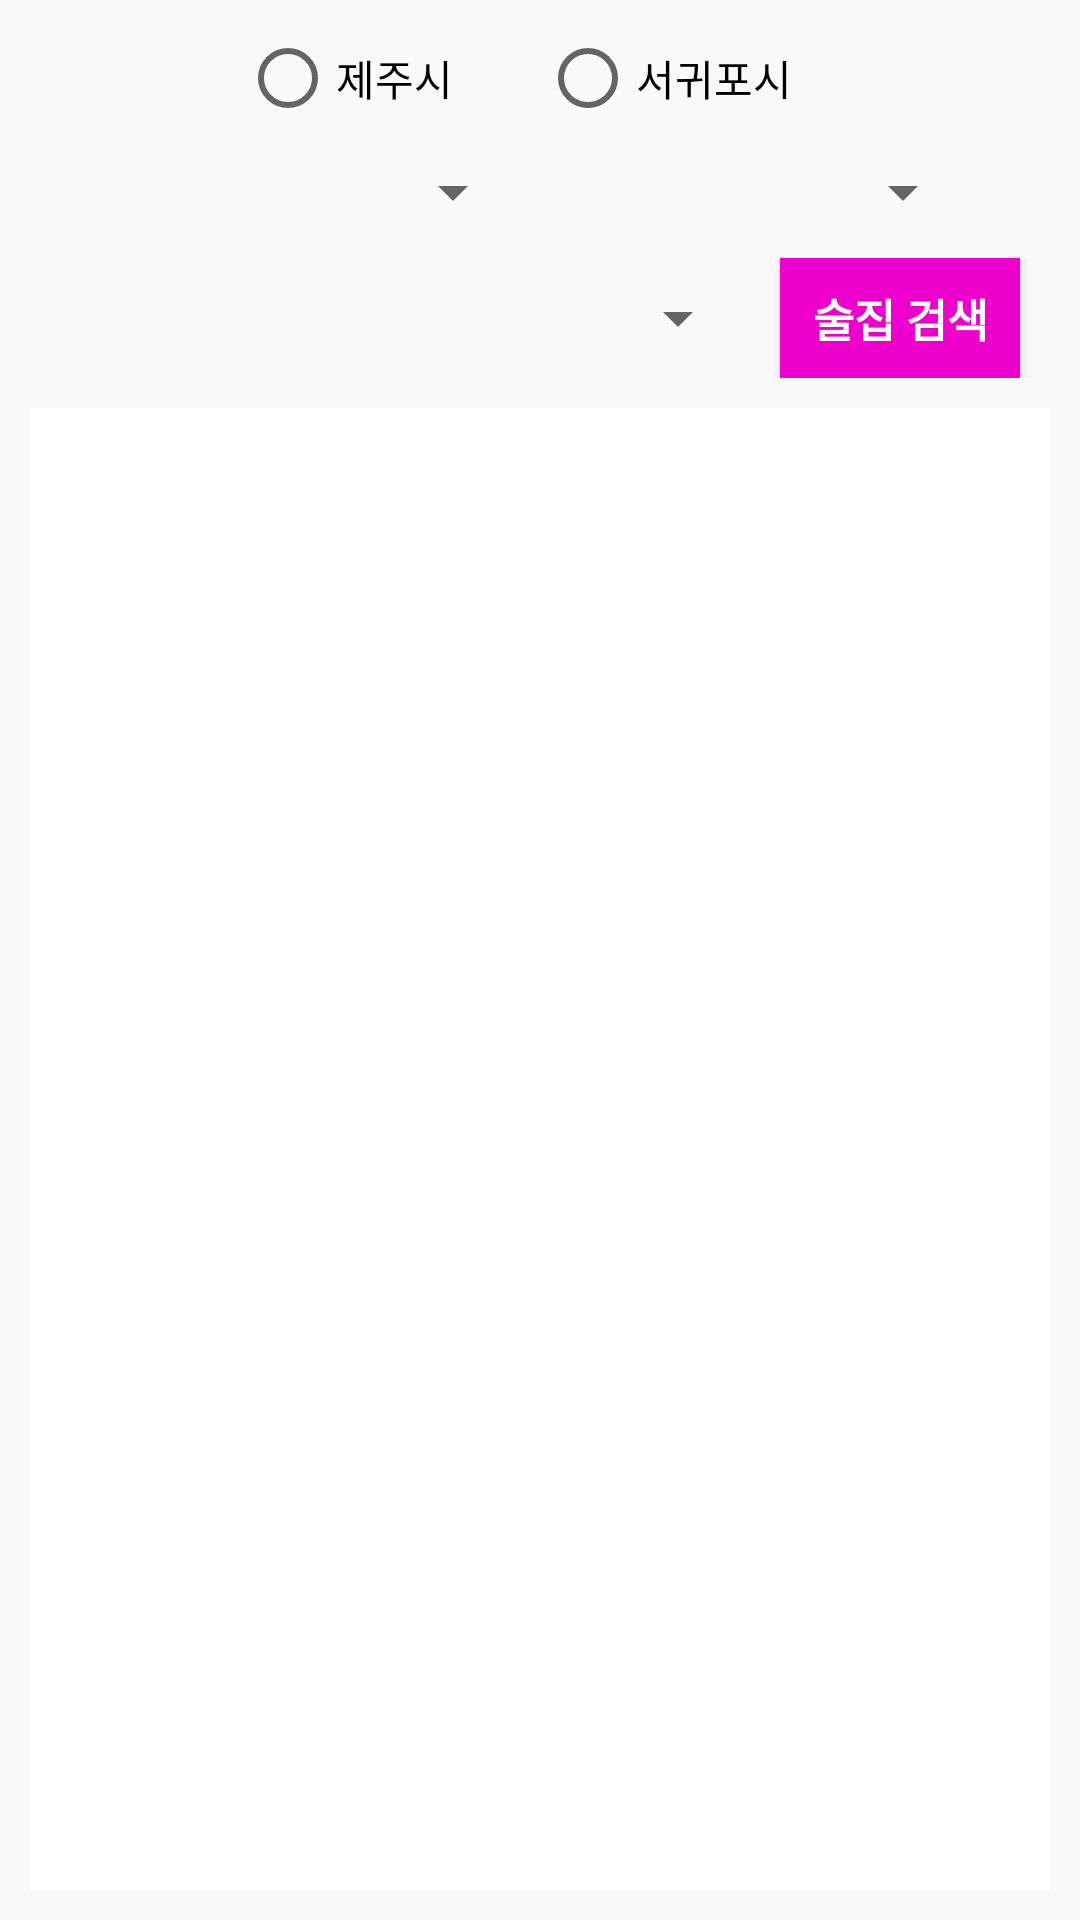

Produce the Android XML layout that renders to this screen, including the resource entries it uses.
<!-- AndroidManifest.xml: application theme AppTheme.NoActionBar -->
<!-- res/layout/fragment_sool_zip.xml -->
<?xml version="1.0" encoding="utf-8"?>
<LinearLayout xmlns:android="http://schemas.android.com/apk/res/android"
    xmlns:tools="http://schemas.android.com/tools"
    android:layout_width="match_parent"
    android:layout_height="match_parent"
    android:orientation="vertical"
    tools:context=".SoolZipFragment">

    <RadioGroup
        android:layout_width="200dp"
        android:layout_height="wrap_content"
        android:id="@+id/soolzipGroup"
        android:layout_gravity="center_horizontal"
        android:orientation="horizontal"
        android:layout_marginTop="10dp">

        <RadioButton
        android:layout_width="0dp"
        android:layout_height="wrap_content"
        android:layout_weight="1"
        android:text="제주시"
        android:id="@+id/jejusi"
        />

        <RadioButton
            android:layout_width="0dp"
            android:layout_height="wrap_content"
            android:layout_weight="1"
            android:text="서귀포시"
            android:id="@+id/seogwipo"
            />
    </RadioGroup>

    <LinearLayout
        android:layout_width="match_parent"
        android:layout_height="wrap_content"
        android:orientation="horizontal"
        android:layout_marginTop="10dp"
        android:layout_gravity="center"
        android:gravity="center"
        android:paddingRight="10dp">

        
            
            
            
            
            

        <Spinner
            android:layout_width="140dp"
            android:layout_height="wrap_content"
            android:layout_gravity="center"
            android:layout_marginLeft="10dp"
            android:id="@+id/typeSpinner"></Spinner>

        <Spinner
            android:layout_width="140dp"
            android:layout_height="wrap_content"
            android:layout_gravity="center"
            android:layout_marginLeft="10dp"
            android:id="@+id/areaSpinner"></Spinner>
        </LinearLayout>

    <LinearLayout
        android:layout_width="match_parent"
        android:layout_height="wrap_content"
        android:orientation="horizontal"
        android:layout_marginTop="10dp"
        android:layout_gravity="center"
        android:gravity="center"
        android:paddingRight="10dp">

        <Spinner
            android:layout_width="230dp"
            android:layout_height="wrap_content"
            android:layout_gravity="center"
            android:layout_marginLeft="10dp"
            android:id="@+id/soolzipSpinner">
        </Spinner>

        <Button
            android:layout_width="80dp"
            android:layout_height="40dp"
            android:textSize="15dp"
            android:textStyle="bold"
            android:textColor="#ffffff"
            android:background="@color/colorWarning"
            android:text="술집 검색"
            android:layout_gravity="center"
            android:id="@+id/searchButton"
            android:layout_marginLeft="10dp"/>
    </LinearLayout>

    <LinearLayout
        android:layout_width="match_parent"
        android:layout_height="match_parent"
        android:layout_margin="10dp"
        android:background="#ffffff">

        <ListView
            android:layout_width="match_parent"
            android:layout_height="match_parent"
            android:id="@+id/courseListView"
            android:dividerHeight="10dp"
            android:divider="#ffffff"></ListView>


    </LinearLayout>

</LinearLayout>
<!-- resources referenced by this layout -->
<resources>
  <color name="colorWarning">#ED00CB</color>
  <style name="AppTheme.NoActionBar">
          <item name="windowActionBar">false</item>
          <item name="windowNoTitle">true</item>
      </style>
</resources>
